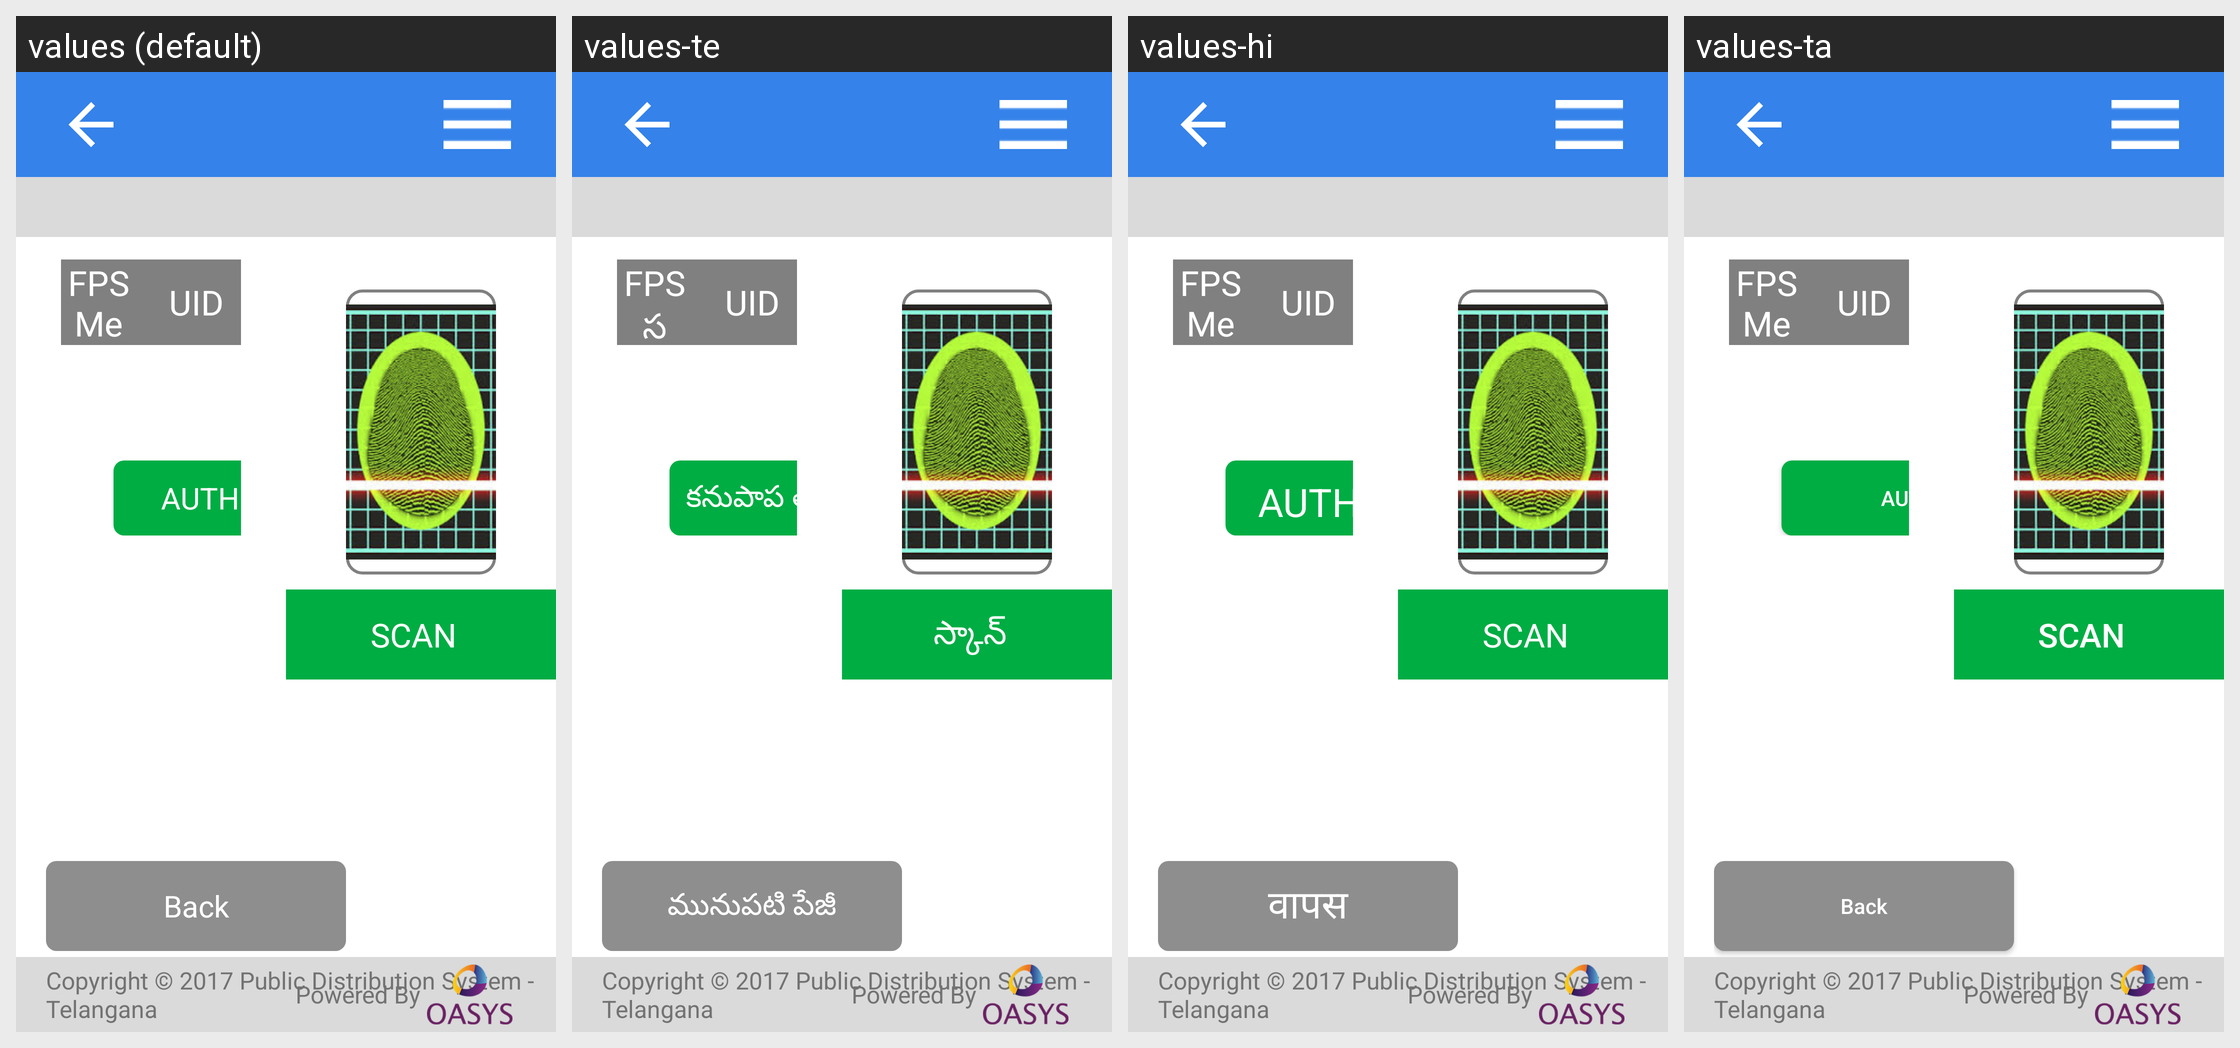

Translations of the strings shown on this Android screen, per locale in the grid:
Android screen res/layout/activity_tg_scan_finger_print.xml rendered under 4 locales, left to right: values (default), values-te, values-hi, values-ta. Device: Nexus 5 (rendered at 1080×1920; each locale shown at half size, 540×960, under a caption strip naming it); theme AppTheme.
Strings drawn on this screen, with the default value and each locale's value (text and hints the layout hard-codes, and strings that could not be matched under every locale, appear in the picture but are not listed):

Fps_Member
  values: FPS Member
  values-te: FPS సభ్యుడు
  values-hi: FPS Member  [not translated; the default value is used]
  values-ta: FPS Member  [not translated; the default value is used]

uid
  values: UID
  values-te: UID
  values-hi: UID  [not translated; the default value is used]
  values-ta: UID  [not translated; the default value is used]

AUTHENTICATE_WITH_IRIS
  values: AUTHENTICATE WITH IRIS
  values-te: కనుపాప తో ప్రామాణీకరణ చెయ్యండి
  values-hi: AUTHENTICATE WITH IRIS  [not translated; the default value is used]
  values-ta: AUTHENTICATE WITH IRIS  [not translated; the default value is used]

scancaps
  values: SCAN
  values-te: స్కాన్
  values-hi: SCAN  [not translated; the default value is used]
  values-ta: SCAN  [not translated; the default value is used]

back
  values: Back
  values-te: మునుపటి పేజీ
  values-hi: वापस
  values-ta: Back  [not translated; the default value is used]

loginPageCopyright1
  values: Copyright © 2017 Public Distribution System - Telangana
  values-te: Copyright © 2017 Public Distribution System - Telangana
  values-hi: Copyright © 2017 Public Distribution System - Telangana  [not translated; the default value is used]
  values-ta: Copyright © 2017 Public Distribution System - Telangana  [not translated; the default value is used]

Powered_By
  values: Powered By
  values-te: Powered By
  values-hi: Powered By  [not translated; the default value is used]
  values-ta: Powered By  [not translated; the default value is used]
